Dataset: Zeytin_224x224_Augmented (GitHub, omersuyank/OliveDiseases). Classes: kus gozu mantari, pas akari, saglikli.

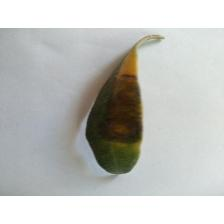
Label: kus gozu mantari

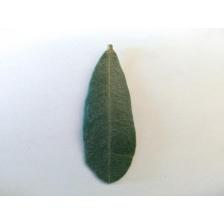
Label: saglikli

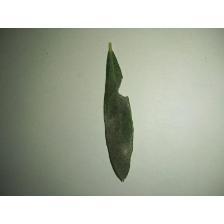
Label: kus gozu mantari

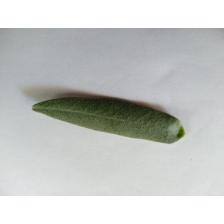
Label: saglikli

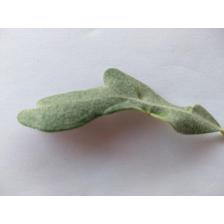
Label: pas akari

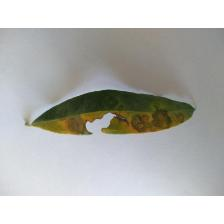
Label: kus gozu mantari
